The GitHub repository magahisca/dfruitdisease contains a labelled image folder "data" with 4 categories: anthracnose, cactus virus X, healthy, stem canker. Examples follow, each with its label.

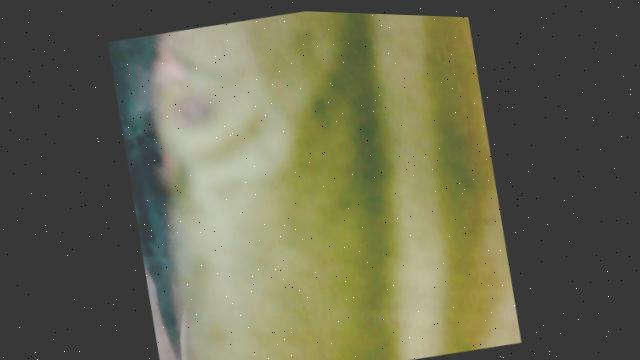
Label: cactus virus X

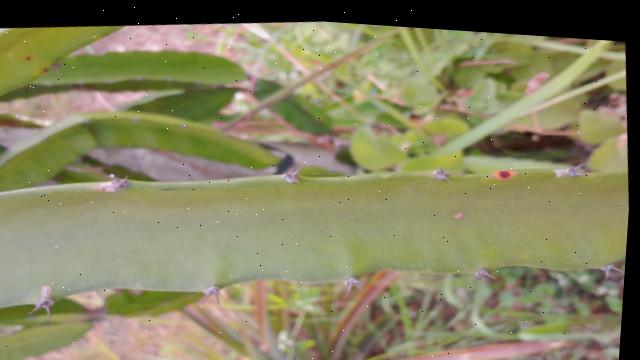
Label: healthy

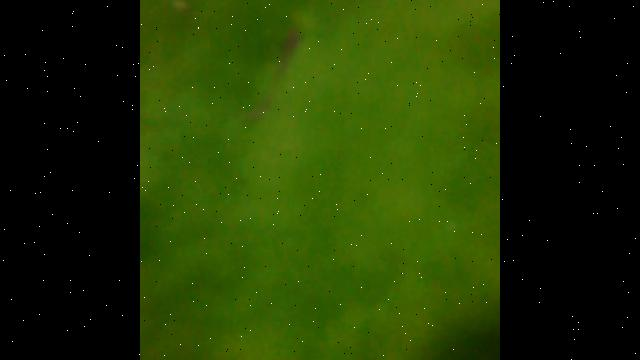
Label: healthy

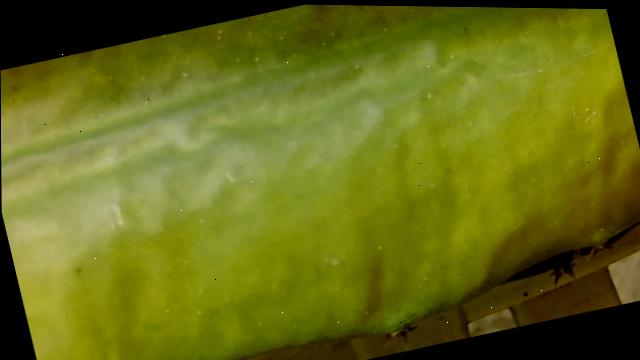
Label: cactus virus X

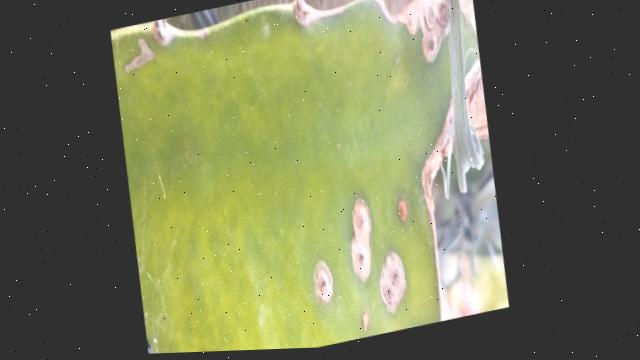
Label: stem canker

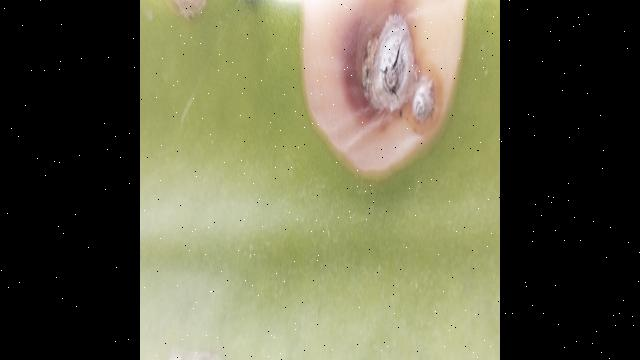
Label: anthracnose
